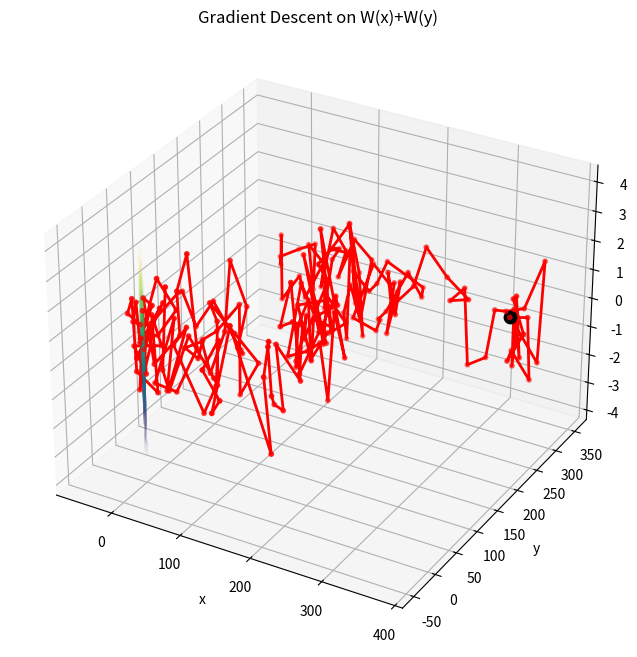

Recreate this plot in Python.
import numpy as np
import matplotlib.pyplot as plt

# -----------------------------
# Weierstrass function
# -----------------------------
def W(x, a=0.5, b=3, N=28):
    total = 0
    for n in range(N):
        total += a**n * np.cos((b**n) * np.pi * x)
    return total

# Derivative
def dW_dx(x, a=0.5, b=3, N=28):
    total = 0
    for n in range(N):
        total += -a**n * (b**n) * np.pi * np.sin((b**n) * np.pi * x)
    return total

# 2D loss function
def F(x, y):
    return W(x) + W(y)

# Gradient
def grad_F(x, y):
    return dW_dx(x), dW_dx(y)

# -----------------------------
# Gradient Descent
# -----------------------------
def gradient_descent(start_x, start_y, learning_rate, num_iterations):
    x = start_x
    y = start_y

    history = []

    for i in range(num_iterations):

        gx, gy = grad_F(x, y)

        x -= learning_rate * gx
        y -= learning_rate * gy

        history.append((x, y, F(x, y)))

    return x, y, F(x, y), history

# -----------------------------
# Parameters
# -----------------------------
start_x = 0.7
start_y = -0.5

learning_rate = 1e-4
num_iterations = 200

x_opt, y_opt, f_opt, history = gradient_descent(
    start_x,
    start_y,
    learning_rate,
    num_iterations,
)

print(f"Final x = {x_opt}")
print(f"Final y = {y_opt}")
print(f"Final W(x,y) = {f_opt}")

# -----------------------------
# Plot the surface
# -----------------------------


xs = np.linspace(-2, 2, 300)
ys = np.linspace(-2, 2, 300)

X, Y = np.meshgrid(xs, ys)
Z = F(X, Y)

history = np.array(history)

fig = plt.figure(figsize=(10,8))
ax = fig.add_subplot(111, projection='3d')

best_idx = np.argmin(history[:, 2])

print("Best point reached:")
print("iteration =", best_idx)
print("x =", history[best_idx, 0])
print("y =", history[best_idx, 1])
print("W(x,y) =", history[best_idx, 2])


ax.plot_surface(
    X,
    Y,
    Z,
    cmap='viridis',
    alpha=0.8,
    linewidth=0
)

ax.plot(
    history[:,0],
    history[:,1],
    history[:,2],
    color='red',
    linewidth=2,
    label='Gradient Descent'
)

ax.scatter(
    history[:,0],
    history[:,1],
    history[:,2],
    color='red',
    s=10
)

ax.scatter(history[-1,0], history[-1,1], history[-1,2],
           color="black", s=80, label="Final point")

ax.set_xlabel("x")
ax.set_ylabel("y")
ax.set_zlabel("W(x)+W(y)")
ax.set_title("Gradient Descent on W(x)+W(y)")

plt.show()
